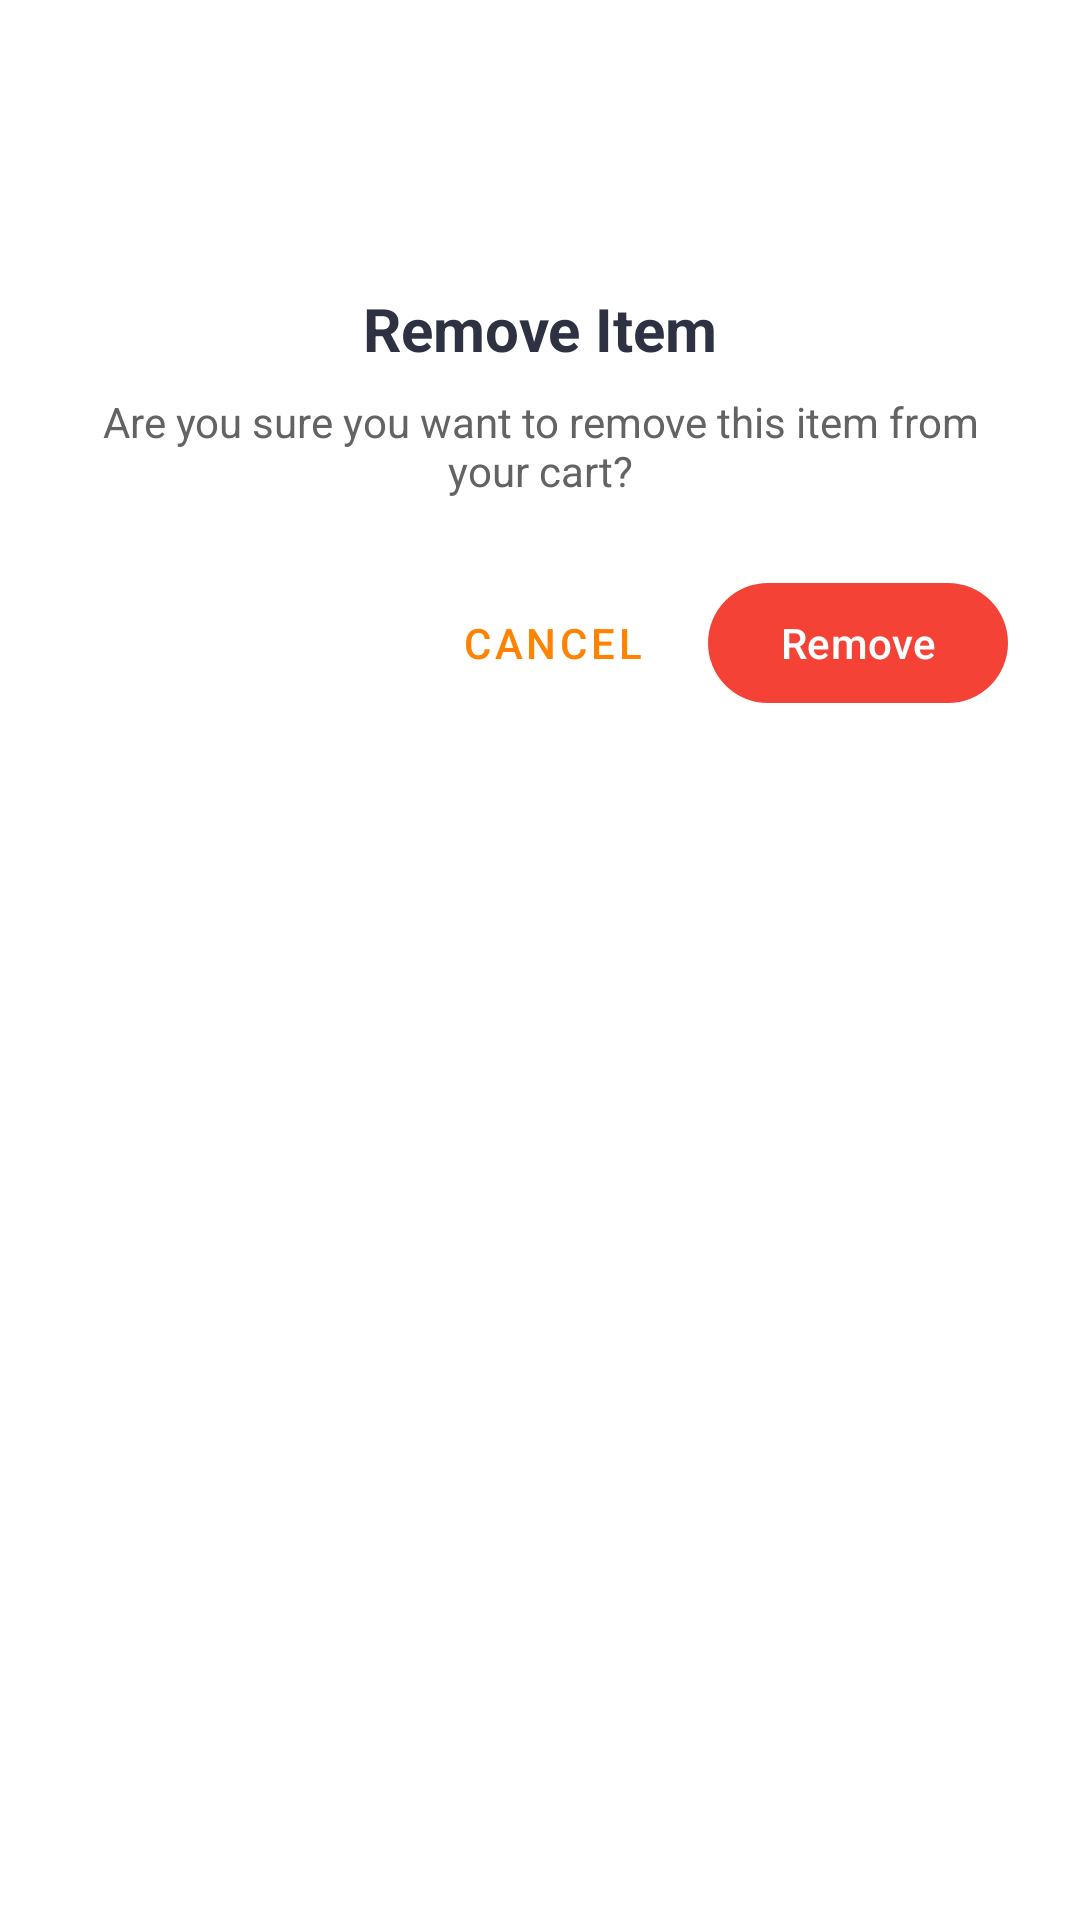

Android layout source for this screen:
<!-- AndroidManifest.xml: application theme Theme.UTS_elsid -->
<!-- res/layout/layout_remove_cart_dialog.xml -->
<?xml version="1.0" encoding="utf-8"?>
<LinearLayout xmlns:android="http://schemas.android.com/apk/res/android"
    android:layout_width="match_parent"
    android:layout_height="wrap_content"
    xmlns:app="http://schemas.android.com/apk/res-auto"
    android:orientation="vertical"
    android:padding="24dp">

    <ImageView
        android:layout_width="56dp"
        android:layout_height="56dp"
        android:layout_gravity="center"
        android:src="@drawable/ic_cart"
        android:alpha="0.7"
        app:tint="@color/primary"/>

    <TextView
        android:layout_width="match_parent"
        android:layout_height="wrap_content"
        android:layout_marginTop="16dp"
        android:text="Remove Item"
        android:textAlignment="center"
        android:textColor="@color/text_primary"
        android:textSize="20sp"
        android:textStyle="bold" />

    <TextView
        android:layout_width="match_parent"
        android:layout_height="wrap_content"
        android:layout_marginTop="8dp"
        android:text="Are you sure you want to remove this item from your cart?"
        android:textAlignment="center"
        android:textColor="@color/text_secondary"
        android:textSize="14sp" />

    <LinearLayout
        android:layout_width="match_parent"
        android:layout_height="wrap_content"
        android:layout_marginTop="24dp"
        android:orientation="horizontal"
        android:gravity="end">

        <com.google.android.material.button.MaterialButton
            android:id="@+id/cancelButton"
            android:layout_width="wrap_content"
            android:layout_height="wrap_content"
            android:layout_marginEnd="8dp"
            android:text="Cancel"
            style="@style/Widget.MaterialComponents.Button.TextButton" />

        <com.google.android.material.button.MaterialButton
            android:id="@+id/removeButton"
            android:layout_width="wrap_content"
            android:layout_height="wrap_content"
            android:text="Remove"
            android:textColor="@color/text_white"
            app:backgroundTint="@color/error" />
    </LinearLayout>
</LinearLayout>
<!-- resources referenced by this layout -->
<resources>
  <color name="error">#F44336</color>
  <color name="primary">#FF8300</color>
  <color name="text_primary">#2D3142</color>
  <color name="text_secondary">#636363</color>
  <color name="text_white">#FFFFFF</color>
  <style name="Theme.UTS_elsid" parent="Base.Theme.UTS_elsid" />
  <style name="Base.Theme.UTS_elsid" parent="Theme.Material3.DayNight.NoActionBar">
          <item name="colorPrimary">@color/primary</item>
          <item name="colorPrimaryVariant">@color/primary_dark</item>
          <item name="colorSecondary">@color/secondary</item>
          <item name="colorSecondaryVariant">@color/secondary_dark</item>
          <item name="android:colorBackground">@color/background</item>
          <item name="colorSurface">@color/surface</item>
          <item name="colorOnSurface">@color/on_surface</item>
          <item name="android:textColorPrimary">@color/text_primary</item>
          <item name="android:textColorSecondary">@color/text_secondary</item>
          <item name="android:statusBarColor">@color/primary_dark</item>
      </style>
  <color name="primary_dark">#CC6900</color>
  <color name="secondary">#2D3142</color>
  <color name="secondary_dark">#1A1C26</color>
  <color name="background">#FFFFFF</color>
  <color name="surface">#F5F5F5</color>
  <color name="on_surface">#1C1C1C</color>
</resources>
